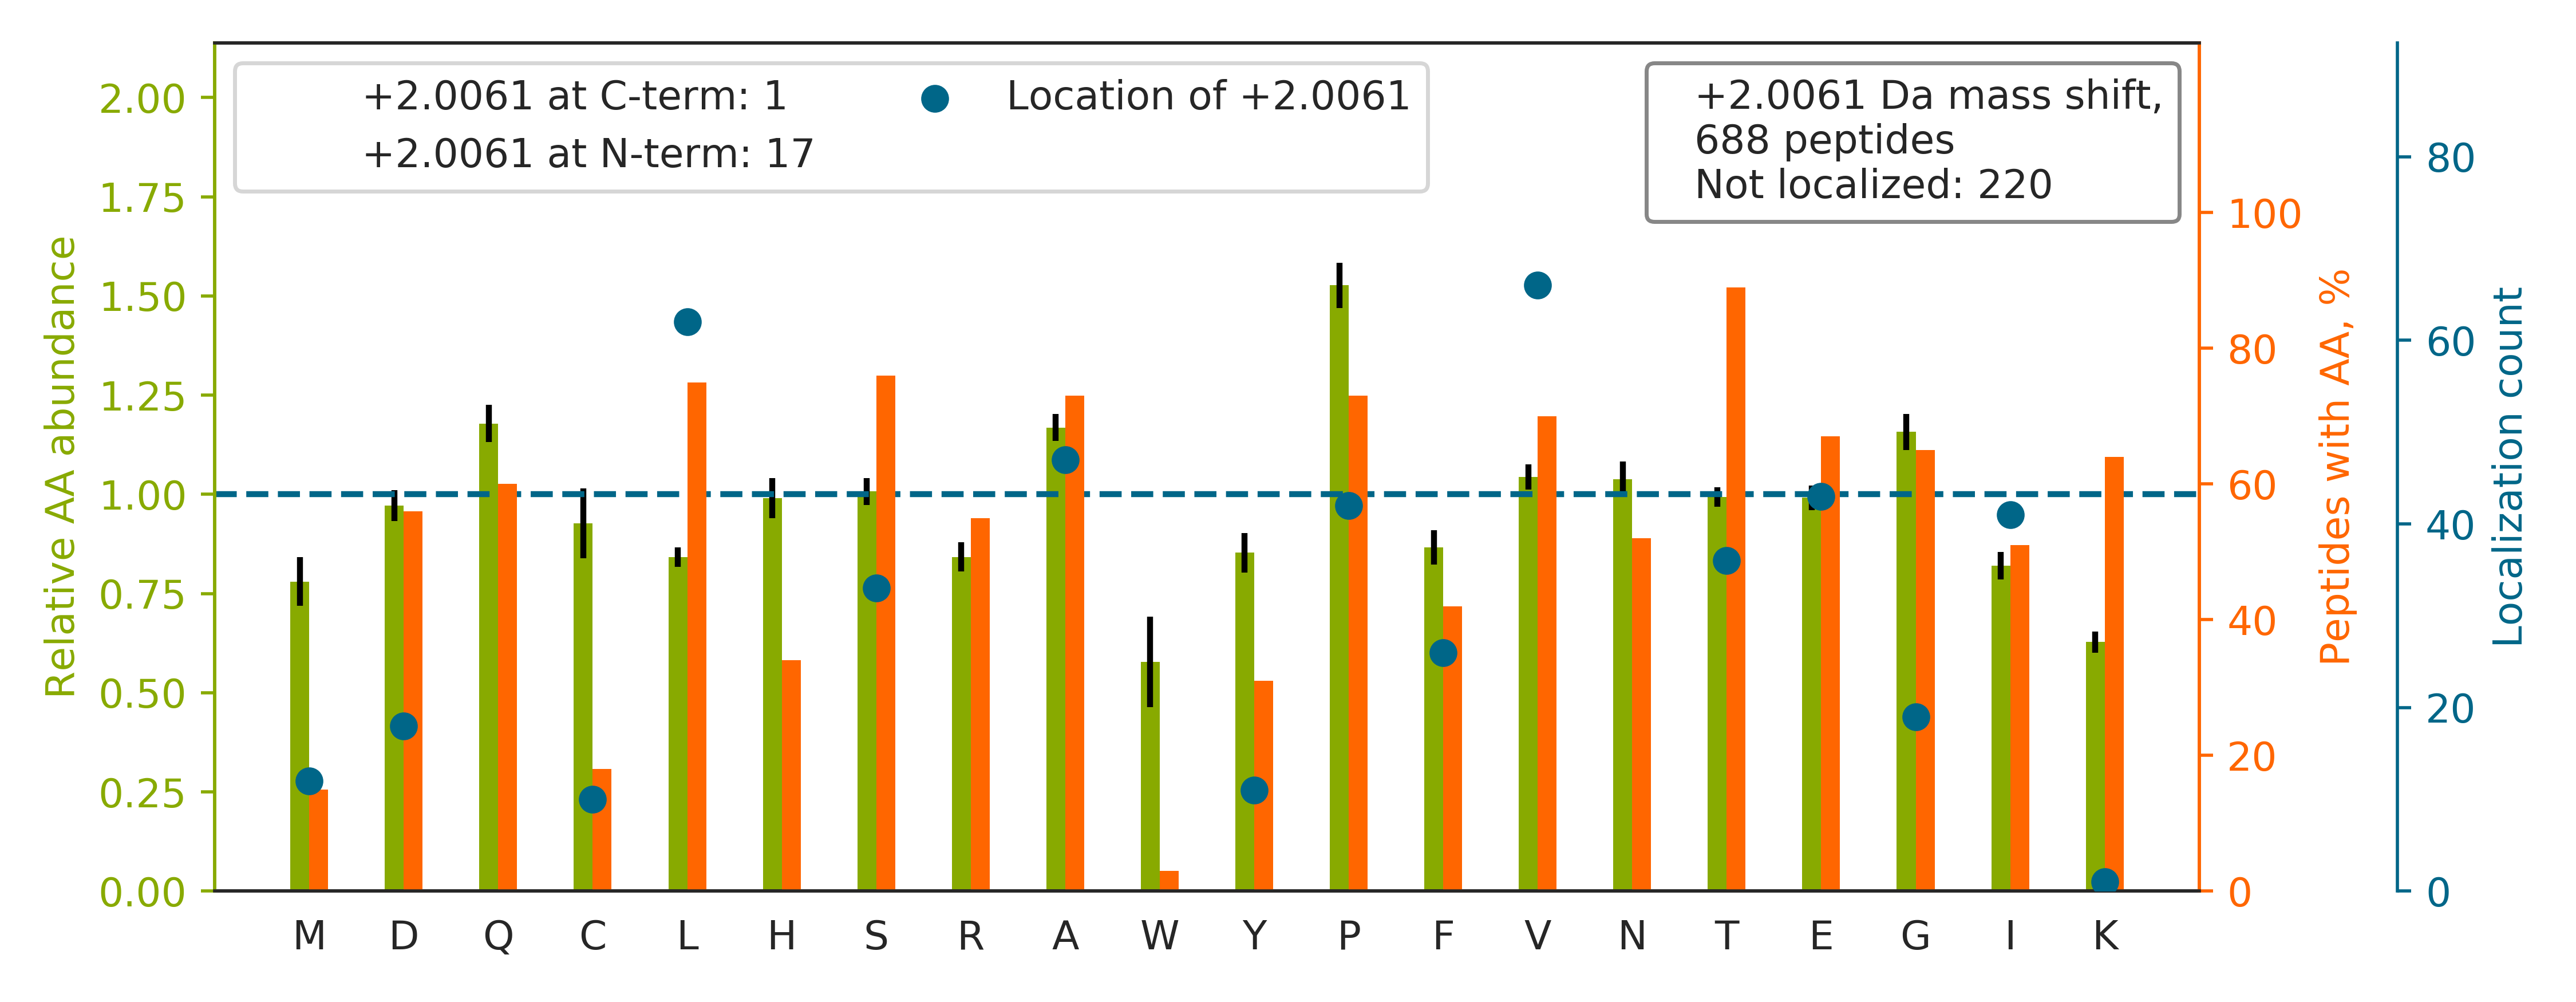

Data behind this chart, as committed beside it:
top isoform	localization score	spectrum
HIADLAGNSEVIL[+2]PVPAFNVINGGSHAGNK	0.06093	20160929_QE1_nlc1_BTW_SA_hs_HELA_S_Exp3_…
TFSHELSDFGLES[+2]TAGEIPVVAIR	0.9021	20160929_QE1_nlc1_BTW_SA_hs_HELA_S_Exp3_…
HTGPGILSMANAGPNT[+2]NGSQFFICTAK	0.9179	20160929_QE1_nlc1_BTW_SA_hs_HELA_S_Exp3_…
TNHIGHTGYLNTVTV[+2]SPDGSLCASGGK	0.01712	20160929_QE1_nlc1_BTW_SA_hs_HELA_S_Exp3_…
SLGSVQAPS[+2]YGARPVSSAASVYAGAGGSGSR	0.9338	20160929_QE1_nlc1_BTW_SA_hs_HELA_S_Exp3_…
TPSSSQPERLPIGNTIQPSQAATFMNDAIEK		20160929_QE1_nlc1_BTW_SA_hs_HELA_S_Exp3_…
TTSGYAGGLSSAYGGLTSPGLSYSLGSSFGSGAGSSSFSR		20160929_QE1_nlc1_BTW_SA_hs_HELA_S_Exp3_…
TLSALRSPDVGL[+2]YGVIPECGETYHSDLAEAK	0.2536	20160929_QE1_nlc1_BTW_SA_hs_HELA_S_Exp3_…
TSPKPAVVETVTTAKPQQI[+2]QALMDEVTK	0.4992	20160929_QE1_nlc1_BTW_SA_hs_HELA_S_Exp3_…
TQPSSQPLQSGQV[+2]LPSATPTPSAPPTSQQELQAK	0.6637	20160929_QE1_nlc1_BTW_SA_hs_HELA_S_Exp3_…
TQDGVALEIQP[+2]LNSQEGIDNEEK	0.9098	20160929_QE1_nlc1_BTW_SA_hs_HELA_S_Exp3_…
TPSTMENDSSNLDPSQAPSLAQPLVFSNSK		20160929_QE1_nlc1_BTW_SA_hs_HELA_S_Exp3_…
TSPVTASDPAGPSYAA[+2]ATLQASSAASSASPVSR	0.3331	20160929_QE1_nlc1_BTW_SA_hs_HELA_S_Exp3_…
TASNII[+2]DVSAADSQGMEQHEYMDR	0.008799	20160929_QE1_nlc1_BTW_SA_hs_HELA_S_Exp3_…
TDEFQLHTNV[+2]NDGTEFGGSIYQK	0.9866	20160929_QE1_nlc1_BTW_SA_hs_HELA_S_Exp3_…
TSEVQE[+2]LQNDLDRETSSLQELEAQK	0.007237	20160929_QE1_nlc1_BTW_SA_hs_HELA_S_Exp3_…
TPESFLGPNAAL[+2]VDLDSLVSRPGPTPPGAK	0.8075	20160929_QE1_nlc1_BTW_SA_hs_HELA_S_Exp3_…
TTIPEEEEEEE[+2]EAAGVVVEEELFHQQGTPR	0.000445	20160929_QE1_nlc1_BTW_SA_hs_HELA_S_Exp3_…
TSPADHGGSVGSE[+2]SGGSAVDSVAGEHSVSGR	0.01709	20160929_QE1_nlc1_BTW_SA_hs_HELA_S_Exp3_…
TGQEYKPGNPPAEIGQNISSNSSASILESK		20160929_QE1_nlc1_BTW_SA_hs_HELA_S_Exp3_…
TEQGGAHFSVSSLAEGSV[+2]TSVGSVNPAENFR	0.9008	20160929_QE1_nlc1_BTW_SA_hs_HELA_S_Exp3_…
TVLSHQGAVC[+2]EFCQPR	0.09639	20160929_QE1_nlc1_BTW_SA_hs_HELA_S_Exp3_…
TQSS[+2]ASLAASYAAQQHPQAAASYR	0.754	20160929_QE1_nlc1_BTW_SA_hs_HELA_S_Exp3_…
TATESFASD[+2]PILYRPVAVALDTKGPEIR	0.0626	20160929_QE1_nlc1_BTW_SA_hs_HELA_S_Exp3_…
SGPFGQIFRPDNFV[+2]FGQSGAGNNWAK	0.05849	20160929_QE1_nlc1_BTW_SA_hs_HELA_S_Exp3_…
TAP[+2]AANLASRIPAASAAAMNLASAR	0.0009577	20160929_QE1_nlc1_BTW_SA_hs_HELA_S_Exp3_…
TSIEDQDELSSL[+2]LQVPLVAGTVNR	0.25	20160929_QE1_nlc1_BTW_SA_hs_HELA_S_Exp3_…
SSGNSSS[+2]SGSGSGSTSAGSSSPGAR	0.009254	20160929_QE1_nlc1_BTW_SA_hs_HELA_S_Exp3_…
TNGLTKPAALA[+2]AAPAKPGGAGGSK	0.3451	20160929_QE1_nlc1_BTW_SA_hs_HELA_S_Exp3_…
SVSTPSE[+2]AGSQDSGDGAVGSR	0.001922	20160929_QE1_nlc1_BTW_SA_hs_HELA_S_Exp3_…
TQVEA[+2]SEESALNHLQNPGDAAEGR	0.008545	20160929_QE1_nlc1_BTW_SA_hs_HELA_S_Exp3_…
SLAGSSGPGASSGTSGDHGELVVR		20160929_QE1_nlc1_BTW_SA_hs_HELA_S_Exp3_…
TAELSPFIVFIAPTDQGTQTEALQQLQK		20160929_QE1_nlc1_BTW_SA_hs_HELA_S_Exp3_…
TDD[+2]YLDQPCYETINRIK	0.1484	20160929_QE1_nlc1_BTW_SA_hs_HELA_S_Exp3_…
TVESGLEVAAA[+2]PSVTPQAGTALLAPFPTQR	0.2211	20160929_QE1_nlc1_BTW_SA_hs_HELA_S_Exp3_…
TAMSTPHVAEPAENEQDEQDENGAEASADLR		20160929_QE1_nlc1_BTW_SA_hs_HELA_S_Exp3_…
TLE[+2]AEFNSPSPPTPEPGEGPRK	0.3805	20160929_QE1_nlc1_BTW_SA_hs_HELA_S_Exp3_…
T[+2]AIHTAAMDMLGGPGIESQCRK	0.02156	20160929_QE1_nlc1_BTW_SA_hs_HELA_S_Exp3_…
STSFRGGMGSGGLATGI[+2]AGGLAGMGGIQNEK	0.3402	20160929_QE1_nlc1_BTW_SA_hs_HELA_S_Exp3_…
TYP[+2]GVMHSSCPQEMAAVK	0.01821	20160929_QE1_nlc1_BTW_SA_hs_HELA_S_Exp3_…
SSLQYSSPAPDGCGDQTLGDLLLTPTR		20160929_QE1_nlc1_BTW_SA_hs_HELA_S_Exp3_…
TGVGYP[+2]QLSAVMECADAAHGLK	0.01601	20160929_QE1_nlc1_BTW_SA_hs_HELA_S_Exp3_…
TGGFGAAPVFGSPPTFGGSPGFGGVPAFGSAPAFTSPLGS…		20160929_QE1_nlc1_BTW_SA_hs_HELA_S_Exp3_…
TLENPVNVYNPSHSDSLASQQSVASHPR		20160929_QE1_nlc1_BTW_SA_hs_HELA_S_Exp3_…
TAASGVEANSRPLDHA[+2]QPPSSLVIDK	0.4909	20160929_QE1_nlc1_BTW_SA_hs_HELA_S_Exp3_…
GGPGSAVS[+2]PYPTFNPSSDVAALHK	0.5715	20160929_QE1_nlc1_BTW_SA_hs_HELA_S_Exp3_…
TTAEDGVPAPPLLDPIVQQFGQFSK		20160929_QE1_nlc1_BTW_SA_hs_HELA_S_Exp3_…
TSRPENAIIYNNNE[+2]DFQVGQAK	0.02116	20160929_QE1_nlc1_BTW_SA_hs_HELA_S_Exp3_…
TCFYAEQGG[+2]QIYDEGYLVK	0.8947	20160929_QE1_nlc1_BTW_SA_hs_HELA_S_Exp3_…
VNNA[+2]SLIGLGYTQTLRPGVK	0.7551	20160929_QE1_nlc1_BTW_SA_hs_HELA_S_Exp3_…
TGQATVASGIPAGWMGLDCGPESSK		20160929_QE1_nlc1_BTW_SA_hs_HELA_S_Exp3_…
TNVFAPDYIA[+2]GVSPFVENDISSR	0.343	20160929_QE1_nlc1_BTW_SA_hs_HELA_S_Exp3_…
TVQTAAANAASTAASSAAQNAFK		20160929_QE1_nlc1_BTW_SA_hs_HELA_S_Exp3_…
TAPSTNSSAPAVVGNPGVTEVSPEFLAALPPAIQEEVLAQ…		20160929_QE1_nlc1_BTW_SA_hs_HELA_S_Exp3_…
TARPFGAPPPADSAPQQNGQPLRPLVPDASK		20160929_QE1_nlc1_BTW_SA_hs_HELA_S_Exp3_…
SPPTVLVI[+2]CGPGNNGGDGLVCAR	0.4978	20160929_QE1_nlc1_BTW_SA_hs_HELA_S_Exp3_…
TPLRPLDPTRLQGINCGPDFTPSFANLGR		20160929_QE1_nlc1_BTW_SA_hs_HELA_S_Exp3_…
TNCNVAVINV[+2]GAPAAGMNAAVR	0.9178	20160929_QE1_nlc1_BTW_SA_hs_HELA_S_Exp3_…
TVSLGAGAKDELHIVEAEAM[+2]NYEGSPIK	0.2692	20160929_QE1_nlc1_BTW_SA_hs_HELA_S_Exp3_…
TPAALAALSLTGSGTPPTAANYPSSSR		20160929_QE1_nlc1_BTW_SA_hs_HELA_S_Exp3_…
... 628 more rows
